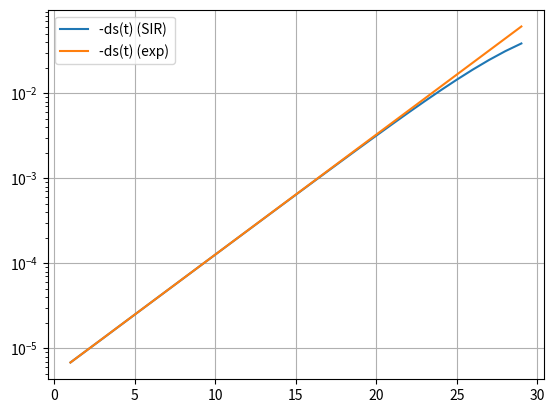

Recreate this plot in Python.
"""Löst das SIR-Modell mit konstanten Parametern numerisch mit scipy. Außerdem
wird gezeigt, dass das Exponentialmodell über einen langen Zeitraum das Ausbreitungs-
verhalten angemessen beschreibt, im Vergleich zum SIR-Modell.
"""
import matplotlib.pyplot as plt
import numpy as np
from scipy.integrate import odeint

############## Konstanten ##############
N = 30 # Anzahl betrachteter Tage
R_0 = 2.3 # Reproduktionszahl R0
d = 4.0 # mittlere Generationszeit
i0 = 10e-6 # Initialer Anteil der Infizierten
t = np.linspace(0, N-1, N) # Betrachteter Zeitraum, wobei an Tag 0 der Anteil an Infizierten gerade i0 ist

############## Numerische Lösung des SIR-Modells ##############
def sir(y, t):
    global R_0, d

    S, I, R = y

    ds = -R_0/d * I * S
    di = +R_0/d * I * S - I/d
    dr = + I/d

    return [ds, di, dr]

sol = odeint(sir, [1-i0, i0, 0.0], t)
s, i, r = sol[:, 0], sol[:, 1], sol[:, 2]

############## Anzahl der Neuinfizierten aus SIR-Modell ##############
# Die täglichen Neuinfektionen können nicht direkt aus den Infektionszahlen
# abgeleitet werden. Stattdessen ergibt sich die negative Änderung am 
# Susceptible-Anteil als Wert der Neuinfektionen.
neu = np.zeros(N-1)
for j in range(N-1):
    neu[j] = -(s[j+1]-s[j])

############## Anzahl der Neuinfizierten aus Exponentialmodell ##############
# Der Vorfaktor `alpha` dient zur Anpassung der Zahl der Neuinfektionen
# an die Werte, die aus dem SIR-Modell berechnet werden. Neuinfektionen 
# ergeben sich immer als Differenz aus heutigem und gestrigem Susceptible-Anteil.
# Dementsprechend liegen die ersten Neuinfektionen an Tag 1 vor. Also muss der
# Vorfaktor so angepasst werden, dass dieser erste Wert der Neuinfektionen
# exakt getroffen wird. 
alpha = neu[0]/np.exp((R_0-1)/d)
neu_infiziert_exp = alpha*np.exp(((R_0)-1)/d * (t[:]))

############## Ergebnisse anzeigen ##############
plt.plot(t[1:], neu, label="-ds(t) (SIR)")
plt.plot(t[1:], neu_infiziert_exp[1:], label="-ds(t) (exp)")

plt.yscale('log')
plt.legend(loc="upper left")
plt.grid()
plt.show()